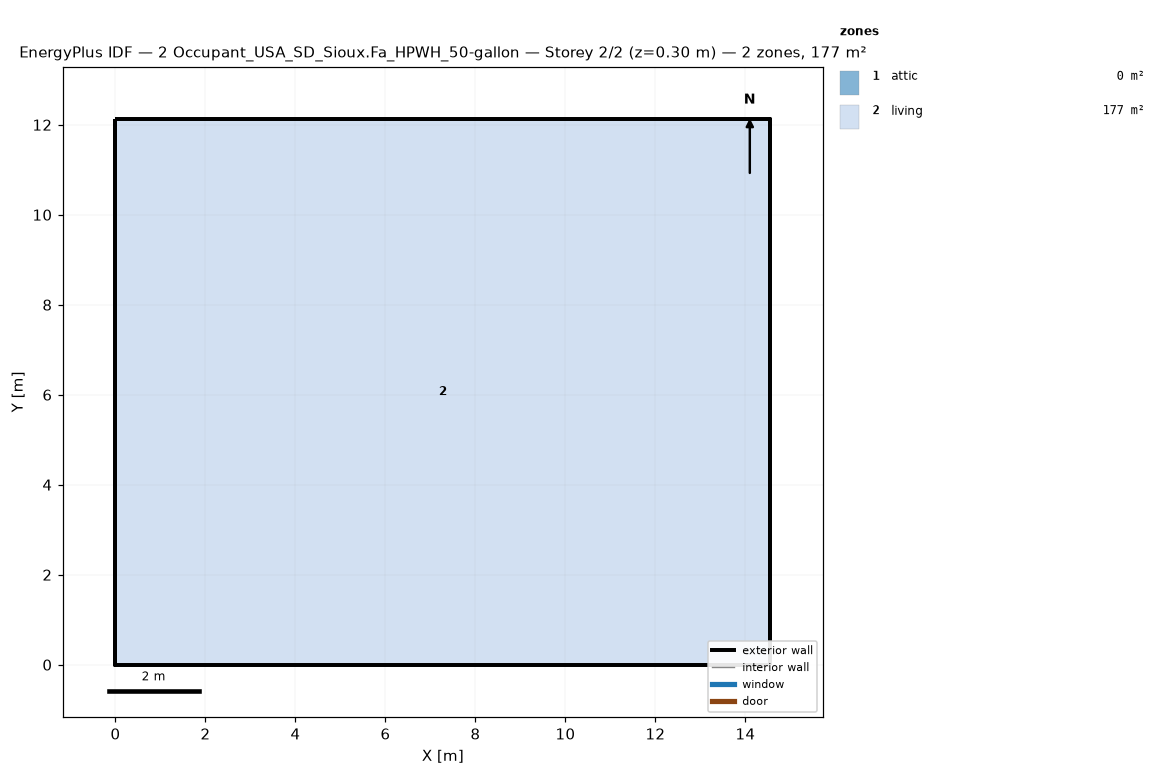
=== STOREY PLAN SPEC (per zone: floor XY polygon, exterior-wall plan segments, windows/doors) ===
zone 1: attic  (0.0 m²)
  exterior wall: (14.55, 0.00) – (14.55, 12.13) – (14.55, 6.06)  [18.2 m]
  exterior wall: (0.00, 12.13) – (0.00, 0.00) – (0.00, 6.06)  [18.2 m]
zone 2: living  (176.5 m²)
  floor: (0.00, 0.00) (0.00, 12.13) (14.55, 12.13) (14.55, 0.00)
  exterior wall: (0.00, 0.00) – (14.55, 0.00)  [14.6 m]
  exterior wall: (14.55, 0.00) – (14.55, 12.13)  [12.1 m]
  exterior wall: (14.55, 12.13) – (0.00, 12.13)  [14.6 m]
  exterior wall: (0.00, 12.13) – (0.00, 0.00)  [12.1 m]

=== DERIVED (storey summary) ===
Building: 2 Occupant_USA_SD_Sioux.Fa_HPWH_50-gallon
Storey: 2 of 2  (floor level z = 0.30 m)
Storey gross floor area: 176.5 m²
Zones on this storey: 2
  - attic: floor 0.0 m²; exterior wall 36.4 m (24.5 m²); WWR 0.0%
  - living: floor 176.5 m²; exterior wall 53.4 m (146.4 m²); WWR 0.0%
Zone adjacency: (none detected)